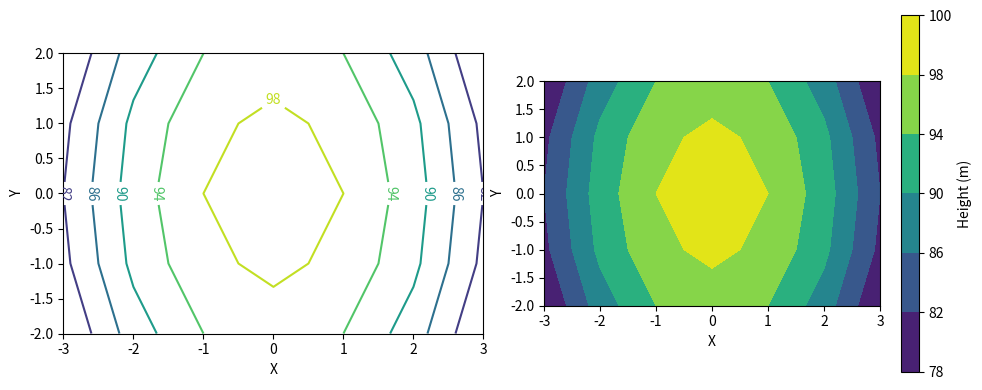

This figure's Python source:
"""参考答案：绘制模拟地形的等高线"""
# 对应 PDF：14-matplotlib-full.pdf 第 22—23 页
# 课件核心：第22—23页：meshgrid、contour、levels、cmap、colorbar；contourf为课件自行探索。
# 扩展：clabel和set_aspect为扩展，模拟公式不是实测地形。
# 案例数据（据此自行创建对象，不能照抄 examples 的数据）：
# | 参数 | 值 |
# |---|---|
# | x | -3到3，7个等距点 |
# | y | -2到2，5个等距点 |
# | 高度公式 | Z=100-2*X**2-Y**2 |
# | 等高线层级 | [78,82,86,90,94,98,100] |
# 建议先做练习，再逐段对照下面的实现；assert 用于验证结果。

import numpy as np
import matplotlib.pyplot as plt
x,y = np.linspace(-3,3,7), np.linspace(-2,2,5)
X,Y = np.meshgrid(x,y)
Z = 100-2*X**2-Y**2
levels = [78,82,86,90,94,98,100]
fig, axes = plt.subplots(1,2,figsize=(10,4))
contours = axes[0].contour(X,Y,Z,levels=levels,cmap='viridis')
axes[0].clabel(contours,inline=True)
filled = axes[1].contourf(X,Y,Z,levels=levels,cmap='viridis')
fig.colorbar(filled,ax=axes[1],label='Height (m)')
for ax in axes:
    ax.set_xlabel('X')
    ax.set_ylabel('Y')
    ax.set_aspect('equal')
assert X.shape == Y.shape == Z.shape == (5,7)
assert Z[2,3] == 100 and Z[0,0] == Z[-1,-1] == 78
assert list(contours.levels) == levels
# meshgrid默认xy布局：行对应y，列对应x；有5个y和7个x，因此形状(5,7)。
fig.tight_layout()
plt.show()
plt.close(fig)
